5-way image classification set "data" from GitHub (alexmFIIR004/RN-Proiect); label vocabulary: asphalt, carpet, concrete, grass, tile.

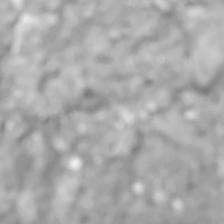
Label: asphalt

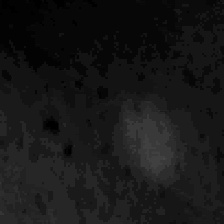
Label: tile

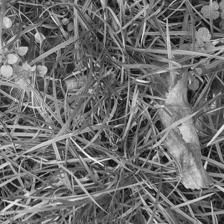
Label: grass

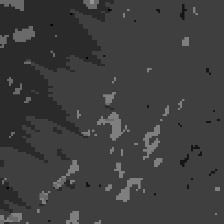
Label: carpet

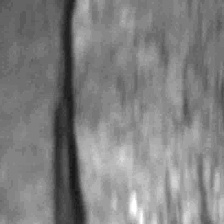
Label: concrete

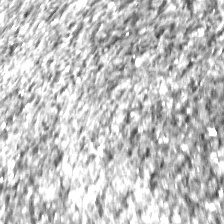
Label: asphalt
